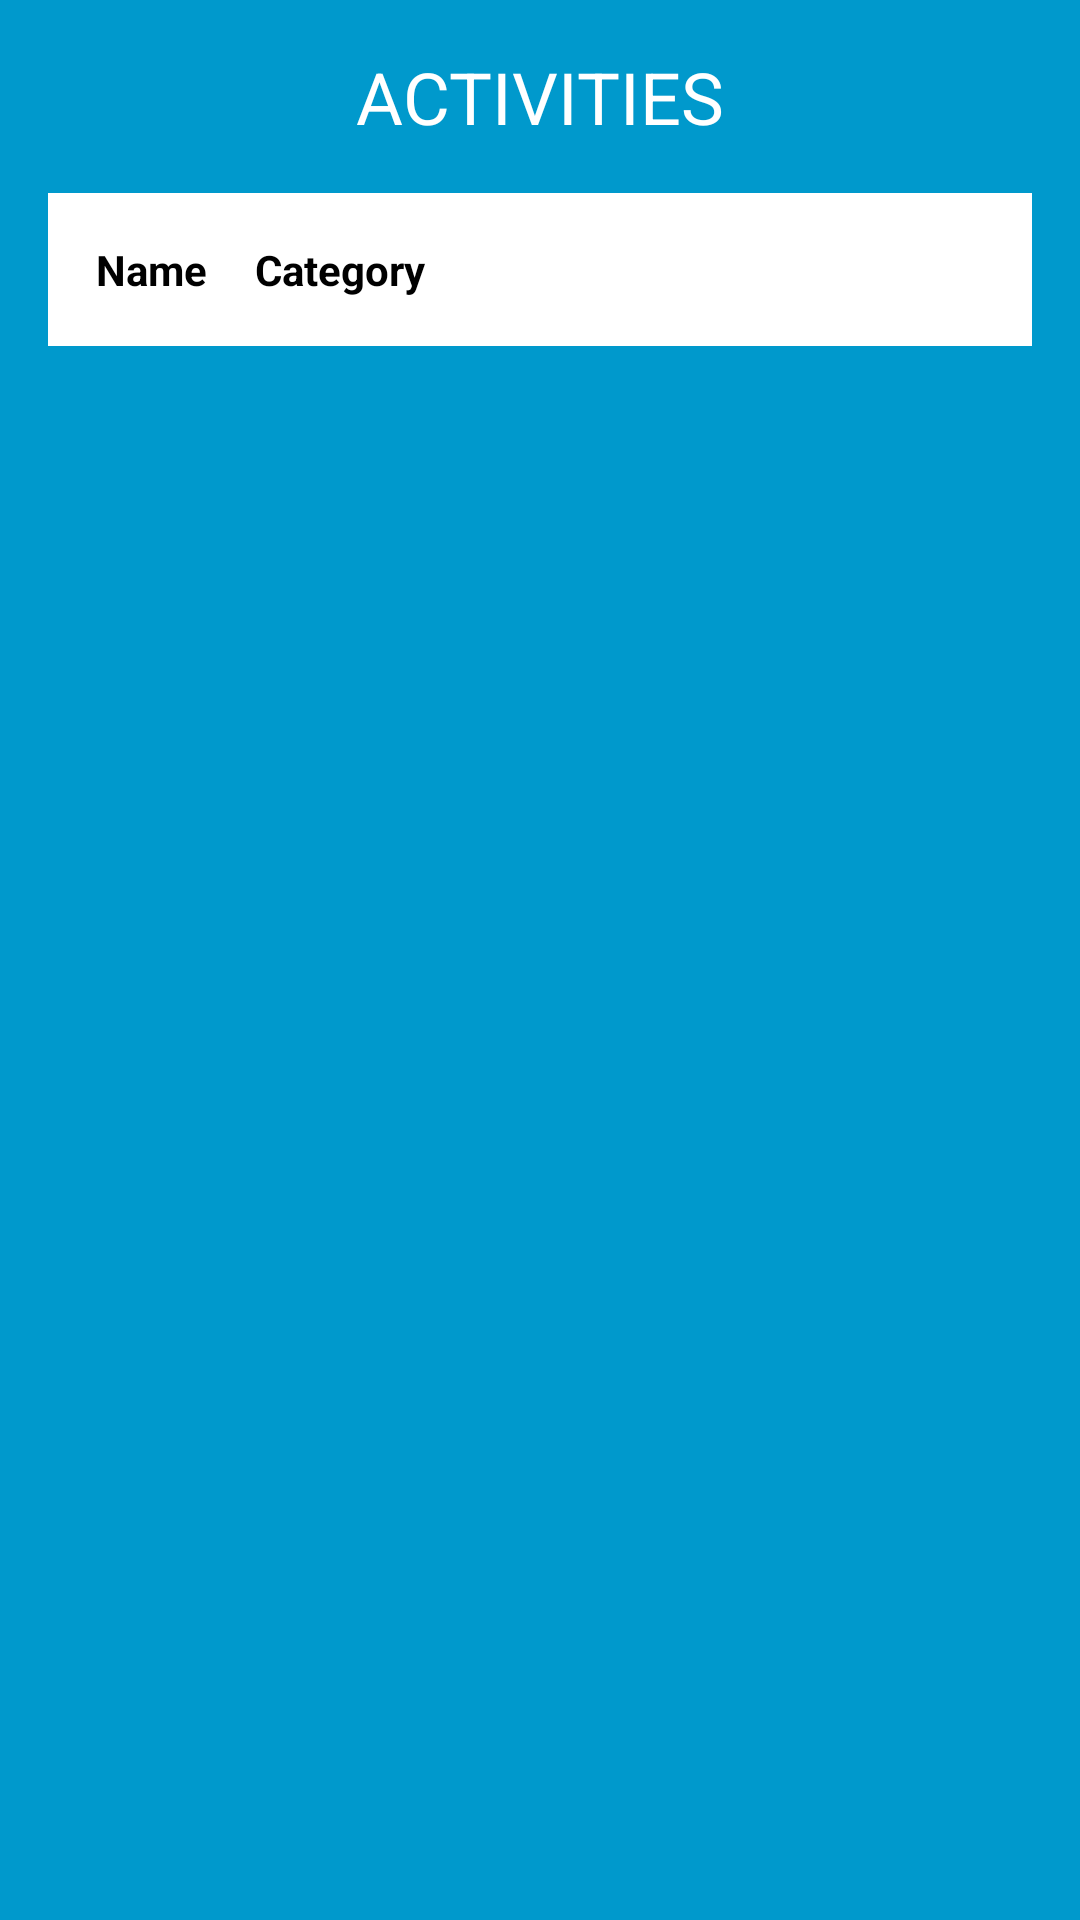

Produce the Android XML layout that renders to this screen, including the resource entries it uses.
<!-- AndroidManifest.xml: application theme Theme.Wellness_app -->
<!-- res/layout/veiwtherapistcategory.xml -->
<?xml version="1.0" encoding="utf-8"?>
<RelativeLayout xmlns:android="http://schemas.android.com/apk/res/android"
    android:layout_width="match_parent"
    android:layout_height="match_parent"
    android:background="@android:color/holo_blue_dark"
    android:padding="16dp">

    <TextView
        android:id="@+id/textView_Title"
        android:layout_width="wrap_content"
        android:layout_height="wrap_content"
        android:text="@string/activities"
        android:textColor="@android:color/white"
        android:textSize="24sp"
        android:layout_centerHorizontal="true"
        android:layout_marginBottom="16dp"/>

    <ScrollView
        android:layout_width="match_parent"
        android:layout_height="wrap_content"
        android:layout_below="@id/textView_Title">

        <TableLayout
            android:id="@+id/tableLayout_TherapistCategories"
            android:layout_width="match_parent"
            android:layout_height="wrap_content"
            android:stretchColumns="1"
            android:padding="8dp"
            android:background="@android:color/white">

            <TableRow>
                <TextView
                    android:text="@string/therapist_name"
                    android:textColor="@android:color/black"
                    android:textStyle="bold"
                    android:padding="8dp"/>
                <TextView
                    android:text="@string/category"
                    android:textColor="@android:color/black"
                    android:textStyle="bold"
                    android:padding="8dp"/>
            </TableRow>

            

        </TableLayout>
    </ScrollView>
</RelativeLayout>
<!-- resources referenced by this layout -->
<resources>
  <string name="activities">ACTIVITIES</string>
  <string name="category">Category</string>
  <string name="therapist_name">Name</string>
  <style name="Theme.Wellness_app" parent="Theme.AppCompat.Light.NoActionBar">
          
          <item name="colorPrimary">@color/colorPrimary</item>
          <item name="colorPrimaryDark">@color/colorPrimaryDark</item>
          <item name="colorAccent">@color/colorAccent</item>
      </style>
  <color name="colorPrimary">#6200EE</color>
  <color name="colorPrimaryDark">#3700B3</color>
  <color name="colorAccent">#03DAC5</color>
</resources>
